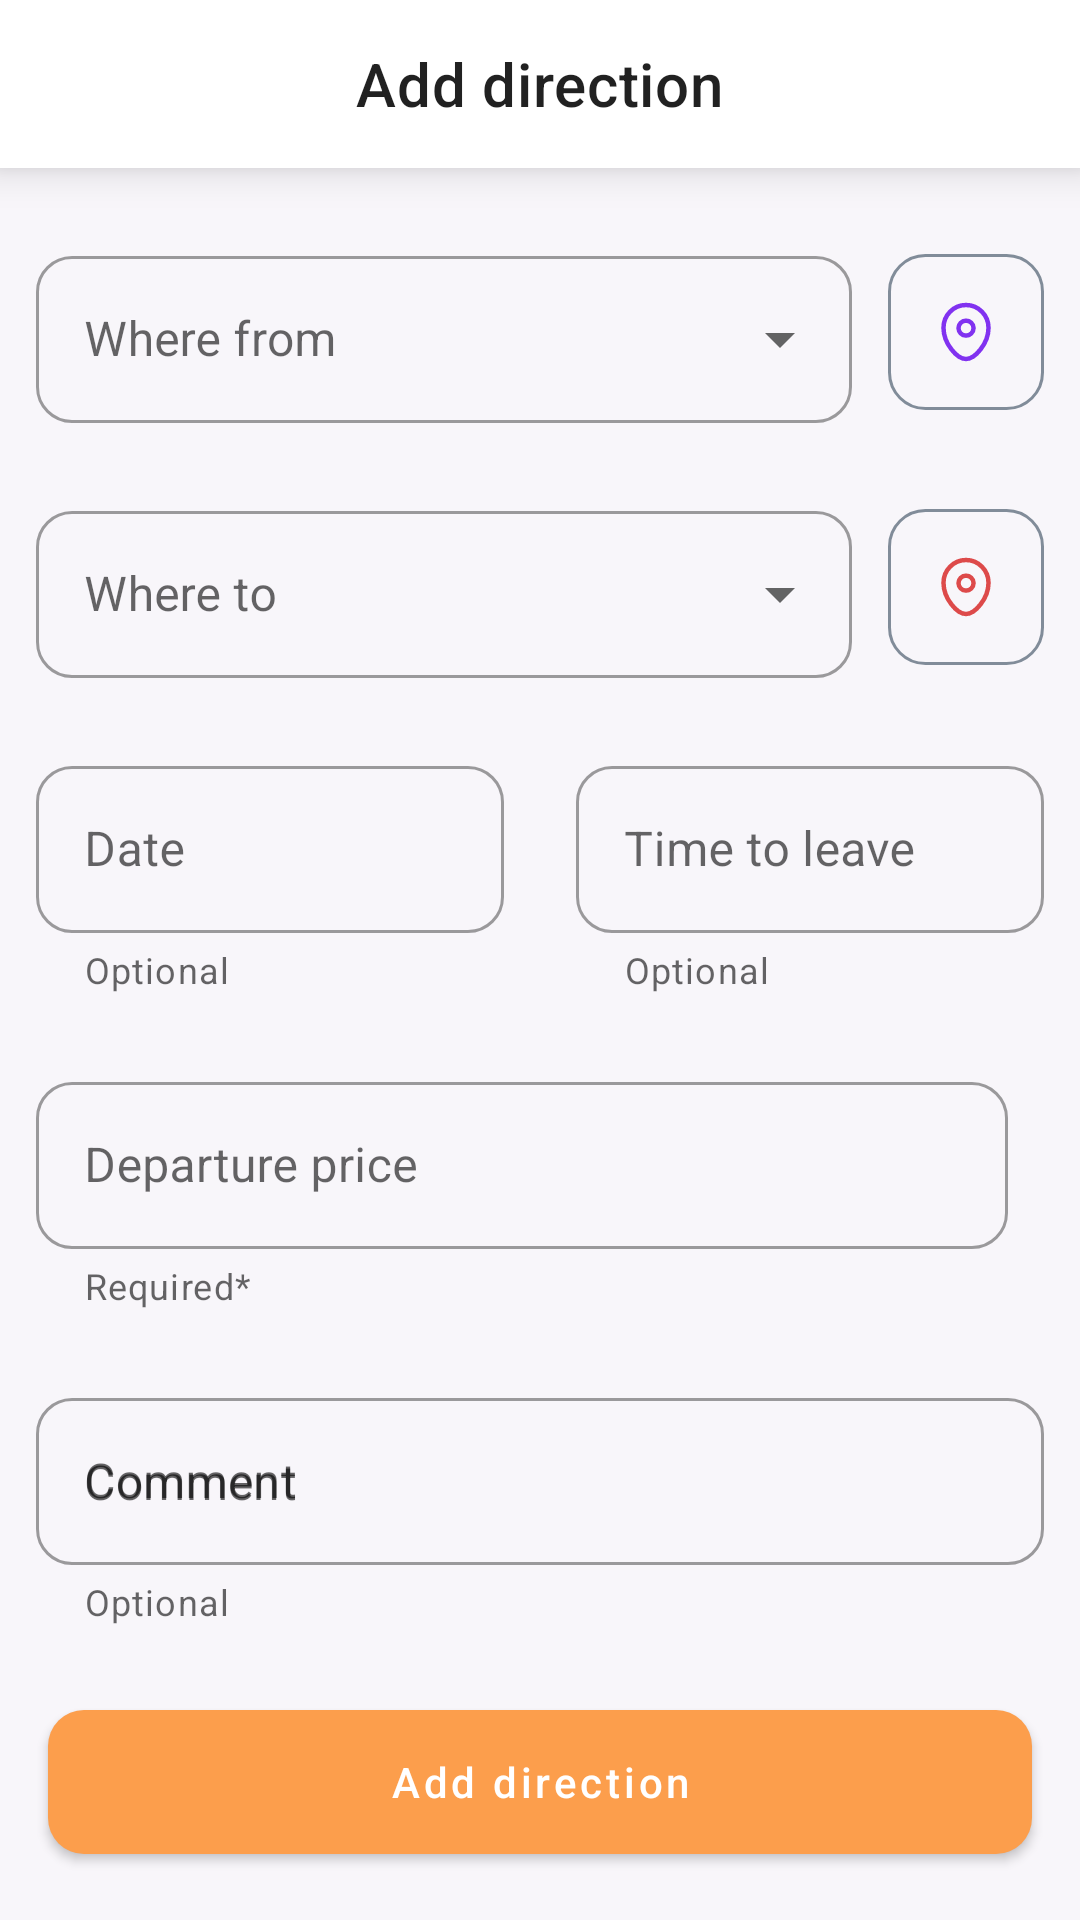

Write the Android layout XML for this screen, with the resource values it uses.
<!-- AndroidManifest.xml: application theme Theme.SaigaDriver -->
<!-- res/layout/screen_add_direction.xml -->
<?xml version="1.0" encoding="utf-8"?>
<androidx.constraintlayout.widget.ConstraintLayout xmlns:android="http://schemas.android.com/apk/res/android"
    xmlns:app="http://schemas.android.com/apk/res-auto"
    xmlns:tools="http://schemas.android.com/tools"
    android:layout_width="match_parent"
    android:layout_height="match_parent">

    <com.google.android.material.appbar.MaterialToolbar
        android:id="@+id/action_bar_container"
        android:layout_width="match_parent"
        android:layout_height="?actionBarSize"
        android:background="@color/white"
        android:elevation="8dp"
        app:layout_constraintEnd_toEndOf="parent"
        app:layout_constraintStart_toStartOf="parent"
        app:layout_constraintTop_toTopOf="parent"
        app:title="@string/add_direction"
        app:titleCentered="true" />

    <com.google.android.material.textfield.TextInputLayout
        android:id="@+id/til_where_from"
        style="@style/ExposeDropDownTextField"
        android:layout_width="0dp"
        android:layout_height="wrap_content"
        android:layout_marginHorizontal="12dp"
        android:layout_marginTop="24dp"
        android:hint="@string/where_from"
        app:layout_constraintBottom_toBottomOf="parent"
        app:layout_constraintEnd_toStartOf="@id/image_map_from"
        app:layout_constraintStart_toStartOf="parent"
        app:layout_constraintTop_toBottomOf="@id/action_bar_container"
        app:layout_constraintVertical_bias="0">


        <com.google.android.material.textfield.MaterialAutoCompleteTextView
            android:id="@+id/act_where_from"
            android:layout_width="match_parent"
            android:layout_height="match_parent"
            android:layout_weight="1"
            android:inputType="none" />


    </com.google.android.material.textfield.TextInputLayout>

    <androidx.appcompat.widget.AppCompatImageView
        android:id="@+id/image_map_from"
        android:layout_width="52dp"
        android:layout_height="0dp"
        android:layout_marginEnd="@dimen/margin_component"
        android:background="@drawable/bg_stroke"
        android:padding="14dp"
        android:src="@drawable/ic_location"
        app:layout_constraintBottom_toBottomOf="@id/til_where_from"
        app:layout_constraintDimensionRatio="1:1"
        app:layout_constraintEnd_toEndOf="parent"
        app:layout_constraintTop_toTopOf="@id/til_where_from"
        app:tint="@color/purple_500" />

    <com.google.android.material.textfield.TextInputLayout
        android:id="@+id/til_where_to"
        style="@style/ExposeDropDownTextField"
        android:layout_width="0dp"
        android:layout_height="wrap_content"
        android:layout_marginHorizontal="12dp"
        android:layout_marginTop="24dp"
        android:hint="@string/where_to"
        app:layout_constraintEnd_toStartOf="@id/image_map_to"
        app:layout_constraintStart_toStartOf="parent"
        app:layout_constraintTop_toBottomOf="@id/til_where_from"
        app:layout_constraintVertical_bias="0.1">


        <com.google.android.material.textfield.MaterialAutoCompleteTextView
            android:id="@+id/act_where_to"
            android:layout_width="match_parent"
            android:layout_height="match_parent"
            android:layout_weight="1"
            android:inputType="none" />


    </com.google.android.material.textfield.TextInputLayout>

    <androidx.appcompat.widget.AppCompatImageView
        android:id="@+id/image_map_to"
        android:layout_width="52dp"
        android:layout_height="0dp"
        android:layout_marginEnd="@dimen/margin_component"
        android:background="@drawable/bg_stroke"
        android:padding="14dp"
        android:src="@drawable/ic_location"
        app:layout_constraintBottom_toBottomOf="@id/til_where_to"
        app:layout_constraintDimensionRatio="1:1"
        app:layout_constraintEnd_toEndOf="parent"
        app:layout_constraintTop_toTopOf="@id/til_where_to"
        app:tint="@color/error_color" />

    <com.google.android.material.textfield.TextInputLayout
        android:id="@+id/til_date"
        style="@style/OutlineTextField"
        android:layout_width="0dp"
        android:layout_height="wrap_content"
        android:layout_marginHorizontal="12dp"
        android:layout_marginTop="24dp"
        android:hint="@string/date"
        app:helperText="Optional"
        app:layout_constraintEnd_toStartOf="@id/til_time"
        app:layout_constraintStart_toStartOf="parent"
        app:layout_constraintTop_toBottomOf="@id/til_where_to"
        app:layout_constraintVertical_bias="0.1">


        <com.google.android.material.textfield.TextInputEditText
            android:id="@+id/input_date"
            android:layout_width="match_parent"
            android:layout_height="match_parent"
            android:layout_weight="1"
            android:inputType="none" />


    </com.google.android.material.textfield.TextInputLayout>

    <com.google.android.material.textfield.TextInputLayout
        android:id="@+id/til_time"
        style="@style/OutlineTextField"
        android:layout_width="0dp"
        android:layout_height="wrap_content"
        android:layout_marginHorizontal="12dp"
        android:layout_marginTop="24dp"
        android:hint="@string/time_to_leave"
        app:helperText="Optional"
        app:layout_constraintEnd_toEndOf="parent"
        app:layout_constraintStart_toEndOf="@id/til_date"
        app:layout_constraintTop_toBottomOf="@id/til_where_to"
        app:layout_constraintVertical_bias="0.1">


        <com.google.android.material.textfield.TextInputEditText
            android:id="@+id/input_time"
            android:layout_width="match_parent"
            android:layout_height="match_parent"
            android:layout_weight="1"
            android:inputType="none"
            />

    </com.google.android.material.textfield.TextInputLayout>


    <com.google.android.material.textfield.TextInputLayout
        android:id="@+id/til_amount"
        style="@style/OutlineTextField"
        android:layout_width="0dp"
        android:layout_height="wrap_content"
        android:layout_marginHorizontal="12dp"
        android:layout_marginTop="24dp"
        android:hint="@string/amount"
        app:helperText="@string/required"
        app:layout_constraintEnd_toEndOf="@id/til_time"
        app:layout_constraintStart_toStartOf="parent"
        app:layout_constraintTop_toBottomOf="@id/til_time">


        <com.google.android.material.textfield.TextInputEditText
            android:id="@+id/input_amount"
            android:layout_width="match_parent"
            android:layout_height="match_parent"
            android:layout_weight="1"
            android:inputType="number"
            android:maxLength="15"
            tools:text="1 234 000 sum" />


    </com.google.android.material.textfield.TextInputLayout>

    <com.google.android.material.textfield.TextInputLayout
        android:id="@+id/til_comment"
        style="@style/OutlineTextField"
        android:layout_width="0dp"
        android:layout_height="wrap_content"
        android:layout_marginHorizontal="12dp"
        android:layout_marginTop="24dp"
        android:hint="@string/comment"
        app:helperText="Optional"
        app:layout_constraintEnd_toEndOf="parent"
        app:layout_constraintStart_toStartOf="parent"
        app:layout_constraintTop_toBottomOf="@id/til_amount">


        <com.google.android.material.textfield.TextInputEditText
            android:id="@+id/input_comment"
            android:layout_width="match_parent"
            android:layout_height="match_parent"
            android:hint="@string/comment"
            android:inputType="textMultiLine" />


    </com.google.android.material.textfield.TextInputLayout>


    <com.google.android.material.button.MaterialButton
        android:id="@+id/btn_add_direction"
        android:layout_width="match_parent"
        android:layout_height="60dp"
        android:layout_margin="16dp"
        android:text="@string/add_direction"
        app:cornerRadius="@dimen/margin_component"
        app:layout_constraintBottom_toBottomOf="parent"
        app:layout_constraintEnd_toEndOf="parent"
        app:layout_constraintStart_toStartOf="parent"
        app:layout_constraintVertical_bias="1" />


</androidx.constraintlayout.widget.ConstraintLayout>
<!-- resources referenced by this layout -->
<resources>
  <color name="error_color">#D61E1E</color>
  <color name="purple_500">#FF6200EE</color>
  <color name="white">#FFFFFFFF</color>
  <dimen name="margin_component">12dp</dimen>
  <!-- drawable bg_stroke (drawable) -->
  <?xml version="1.0" encoding="utf-8"?>
  <shape xmlns:android="http://schemas.android.com/apk/res/android">
  
      <corners android:radius="@dimen/margin_component" />
      <stroke
          android:width="1dp"
          android:color="@color/dark_grey" />
  
  </shape>
  <string name="add_direction">Add direction</string>
  <string name="amount">Departure price</string>
  <string name="comment">Comment</string>
  <string name="date">Date</string>
  <string name="required">Required*</string>
  <string name="time_to_leave">Time to leave</string>
  <string name="where_from">Where from</string>
  <string name="where_to">Where to</string>
  <style name="ExposeDropDownTextField" parent="Widget.MaterialComponents.TextInputLayout.OutlinedBox.ExposedDropdownMenu">
          <item name="boxCornerRadiusBottomEnd">@dimen/margin_component</item>
          <item name="boxCornerRadiusTopEnd">@dimen/margin_component</item>
          <item name="boxCornerRadiusTopStart">@dimen/margin_component</item>
          <item name="boxCornerRadiusBottomStart">@dimen/margin_component</item>
      </style>
  <style name="OutlineTextField" parent="Widget.MaterialComponents.TextInputLayout.OutlinedBox">
          <item name="boxCornerRadiusBottomEnd">@dimen/margin_component</item>
          <item name="boxCornerRadiusTopEnd">@dimen/margin_component</item>
          <item name="boxCornerRadiusTopStart">@dimen/margin_component</item>
          <item name="boxCornerRadiusBottomStart">@dimen/margin_component</item>
      </style>
  <style name="Theme.SaigaDriver" parent="Theme.MaterialComponents.Light.NoActionBar">
          
          <item name="colorPrimary">@color/primary</item>
          <item name="colorPrimaryVariant">@color/primary</item>
          <item name="colorOnPrimary">@color/white</item>
          
          <item name="colorSecondary">@color/primary</item>
          <item name="colorSecondaryVariant">@color/teal_700</item>
          <item name="colorOnSecondary">@color/black</item>
          <item name="android:textColor">@color/white</item>
          <item name="textAllCaps">false</item>
          <item name="bottomSheetDialogTheme">@style/AppBottomSheetDialogTheme</item>
          <item name="android:windowBackground">@color/bg_color</item>
          
          <item name="android:statusBarColor">?attr/colorPrimaryVariant</item>
          
      </style>
  <color name="dark_grey">#818C99</color>
  <color name="primary">#FC9E4C</color>
  <color name="teal_700">#FF018786</color>
  <color name="black">#FF000000</color>
  <style name="AppBottomSheetDialogTheme" parent="Theme.Design.Light.BottomSheetDialog">
          <item name="bottomSheetStyle">@style/AppModalStyle</item>
      </style>
  <color name="bg_color">#F8F6FA</color>
  <style name="AppModalStyle" parent="Widget.Design.BottomSheet.Modal">
          <item name="android:background">@drawable/bg_language</item>
      </style>
</resources>
